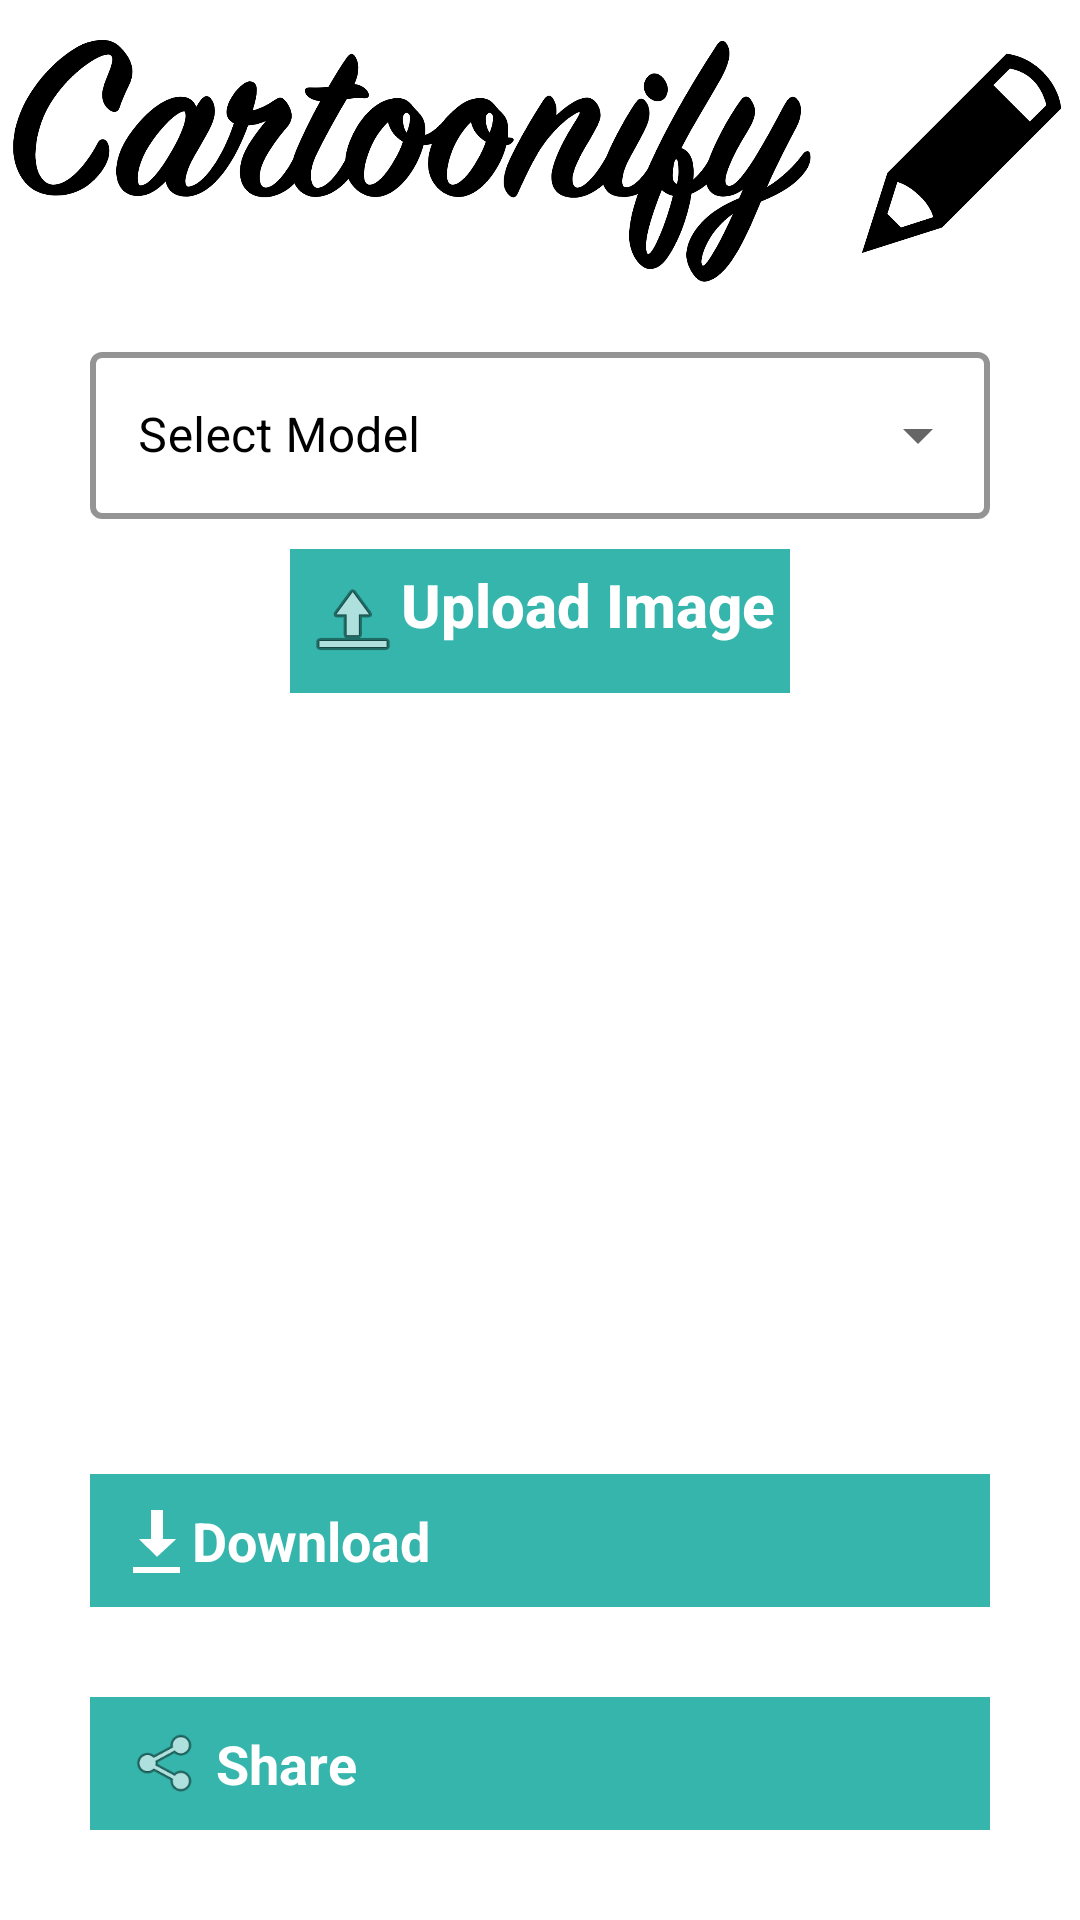

Android layout source for this screen:
<!-- AndroidManifest.xml: application theme Theme.Cartoonify -->
<!-- res/layout/activity_main.xml -->
<?xml version="1.0" encoding="utf-8"?>
<androidx.constraintlayout.widget.ConstraintLayout xmlns:android="http://schemas.android.com/apk/res/android"
    xmlns:app="http://schemas.android.com/apk/res-auto"
    xmlns:tools="http://schemas.android.com/tools"
    android:layout_width="match_parent"
    android:layout_height="match_parent"
    android:background="#FFFFFF"
    tools:context=".MainScreen">



    <ImageView
        android:id="@+id/imageView"
        android:layout_width="370dp"
        android:layout_height="98dp"
        android:layout_marginTop="4dp"
        android:layout_marginBottom="13dp"
        android:gravity="center"
        app:layout_constraintBottom_toTopOf="@+id/menu"
        app:layout_constraintEnd_toEndOf="parent"
        app:layout_constraintStart_toStartOf="parent"
        app:layout_constraintLeft_toLeftOf="parent"
        app:layout_constraintRight_toRightOf="parent"
        app:layout_constraintTop_toTopOf="parent"
        app:srcCompat="@drawable/logo" />








    <com.google.android.material.textfield.TextInputLayout
        android:id="@+id/menu"
        style="@style/ExposedDropdownMenu"
        android:layout_width="match_parent"
        android:layout_height="wrap_content"
        android:hint="@string/label"
        android:layout_marginTop="10dp"
        android:gravity="center_horizontal"
        android:paddingLeft="30dp"
        android:paddingRight="30dp"
        app:layout_constraintTop_toBottomOf="@+id/imageView"
        app:layout_constraintEnd_toEndOf="parent"
        app:layout_constraintStart_toStartOf="parent" >

        <AutoCompleteTextView
            android:id="@+id/model"
            android:layout_width="match_parent"
            android:layout_height="wrap_content"
            android:inputType="none"
            />

    </com.google.android.material.textfield.TextInputLayout>

    <androidx.appcompat.widget.AppCompatButton
        android:id="@+id/uploadButton"
        style="?android:attr/borderlessButtonStyle"
        android:layout_width="wrap_content"
        android:layout_height="wrap_content"
        android:layout_marginTop="10dp"
        android:background="#35B5AC"
        android:backgroundTintMode="multiply"
        android:drawableLeft="@android:drawable/ic_menu_upload"
        android:gravity="center_horizontal"
        android:onClick="uploadButtonOnClick"
        android:padding="5dp"
        android:text="Upload Image"
        android:textAlignment="center"
        android:textAllCaps="false"
        android:textColor="#FFFFFF"
        android:textSize="20sp"
        android:textStyle="bold"
        android:typeface="normal"
        app:layout_constraintEnd_toEndOf="parent"
        app:layout_constraintStart_toStartOf="parent"
        app:layout_constraintTop_toBottomOf="@+id/menu" />


    <ImageView
        android:id="@+id/uploadedImage"
        android:layout_width="wrap_content"
        android:layout_height="wrap_content"
        android:layout_marginTop="10dp"
        android:maxHeight="250dp"
        android:maxWidth="400dp"
        android:adjustViewBounds="true"
        android:scaleType="centerInside"
        android:visibility="gone"
        app:layout_constraintEnd_toEndOf="parent"
        app:layout_constraintStart_toStartOf="parent"
        app:layout_constraintTop_toBottomOf="@+id/uploadButton" />

    <ImageView
        android:id="@+id/apiedImage"
        android:layout_width="wrap_content"
        android:layout_height="wrap_content"
        android:layout_marginTop="10dp"
        android:maxHeight="250dp"
        android:maxWidth="400dp"
        android:adjustViewBounds="true"
        android:scaleType="centerInside"
        android:visibility="gone"
        app:layout_constraintEnd_toEndOf="parent"
        app:layout_constraintStart_toStartOf="parent"
        app:layout_constraintTop_toBottomOf="@+id/uploadButton" />

    <LinearLayout
        android:layout_width="match_parent"
        android:layout_height="wrap_content"
        android:layout_margin="15dp"
        android:orientation="vertical"
        app:layout_constraintEnd_toEndOf="parent"
        app:layout_constraintStart_toStartOf="parent"
        app:layout_constraintBottom_toBottomOf="parent">

        
        
        
        
        
        
        
        
        
        
        
        <LinearLayout
            android:id="@+id/downloadButton"
            android:layout_width="300dp"
            android:layout_height="wrap_content"
            android:layout_gravity="center"
            android:layout_margin="15dp"
            android:background="#35B5AC"
            android:clickable="true"
            android:onClick="downloadButtonOnClick"
            android:orientation="horizontal"
            android:padding="10dp">

            <ImageView
                android:layout_width="wrap_content"
                android:layout_height="match_parent"
                app:srcCompat="@android:drawable/stat_sys_download" />

            <TextView
                android:layout_width="wrap_content"
                android:layout_height="wrap_content"
                android:text="Download"
                android:textAppearance="@style/TextAppearance.AppCompat.Medium"
                android:textColor="#FFFFFF"
                android:textStyle="bold" />

        </LinearLayout>

        <LinearLayout
            android:id="@+id/shareButton"
            android:layout_width="300dp"
            android:layout_height="wrap_content"
            android:layout_margin="15dp"
            android:layout_gravity="center"
            android:background="#35B5AC"
            android:clickable="true"
            android:onClick="shareButtonOnClick"
            android:orientation="horizontal"
            android:padding="10dp">

            <ImageView
                android:layout_width="wrap_content"
                android:layout_height="match_parent"
                app:srcCompat="@android:drawable/ic_menu_share" />

            <TextView
                android:layout_width="wrap_content"
                android:layout_height="wrap_content"
                android:text="Share"
                android:textAppearance="@style/TextAppearance.AppCompat.Medium"
                android:textColor="#FFFFFF"
                android:textStyle="bold" />

        </LinearLayout>
        
        
        
        
        
        
        
        
        
        


    </LinearLayout>

    <RelativeLayout
        android:id="@+id/loadingPanel"
        android:layout_width="match_parent"
        android:layout_height="match_parent"
        android:gravity="center"
        android:visibility="invisible">

        <LinearLayout
            android:layout_width="match_parent"
            android:layout_height="match_parent"
            android:alpha="0.8"
            android:background="#000000" />

        <ProgressBar
            style="@android:style/Widget.Holo.ProgressBar"
            android:layout_width="wrap_content"
            android:layout_height="wrap_content"
            android:layout_centerInParent="true"
            android:indeterminate="true" />


    </RelativeLayout>

</androidx.constraintlayout.widget.ConstraintLayout>
<!-- resources referenced by this layout -->
<resources>
  <!-- drawable logo: png bitmap (drawable, 151408 bytes) -->
  <string name="label">Select Model</string>
  <style name="ExposedDropdownMenu" parent="Widget.MaterialComponents.TextInputLayout.OutlinedBox.ExposedDropdownMenu">
          <item name="boxStrokeColor">#35B5AC</item>
          <item name="boxStrokeWidth">2dp</item>
          <item name="android:textColorHint">#000</item>
          <item name="hintTextColor">#35B5AC</item>
      </style>
  <style name="Theme.Cartoonify" parent="Theme.MaterialComponents.DayNight.DarkActionBar">
          
          <item name="colorPrimary">@color/white</item>
          <item name="colorPrimaryVariant">@color/white</item>
          <item name="colorOnPrimary">@color/white</item>
          
          <item name="colorSecondary">@color/teal_200</item>
          <item name="colorSecondaryVariant">@color/teal_700</item>
          <item name="colorOnSecondary">@color/black</item>
          
          <item name="android:statusBarColor" tools:targetApi="l">?attr/colorPrimaryVariant</item>
          
      </style>
  <!-- not gathered from this repository: default colours our renderer supplied (Android Studio template values) -->
  <color name="teal_200">#FF03DAC5</color>
  <color name="teal_700">#FF018786</color>
  <color name="black">#FF000000</color>
  <color name="white">#FFFFFFFF</color>
</resources>
